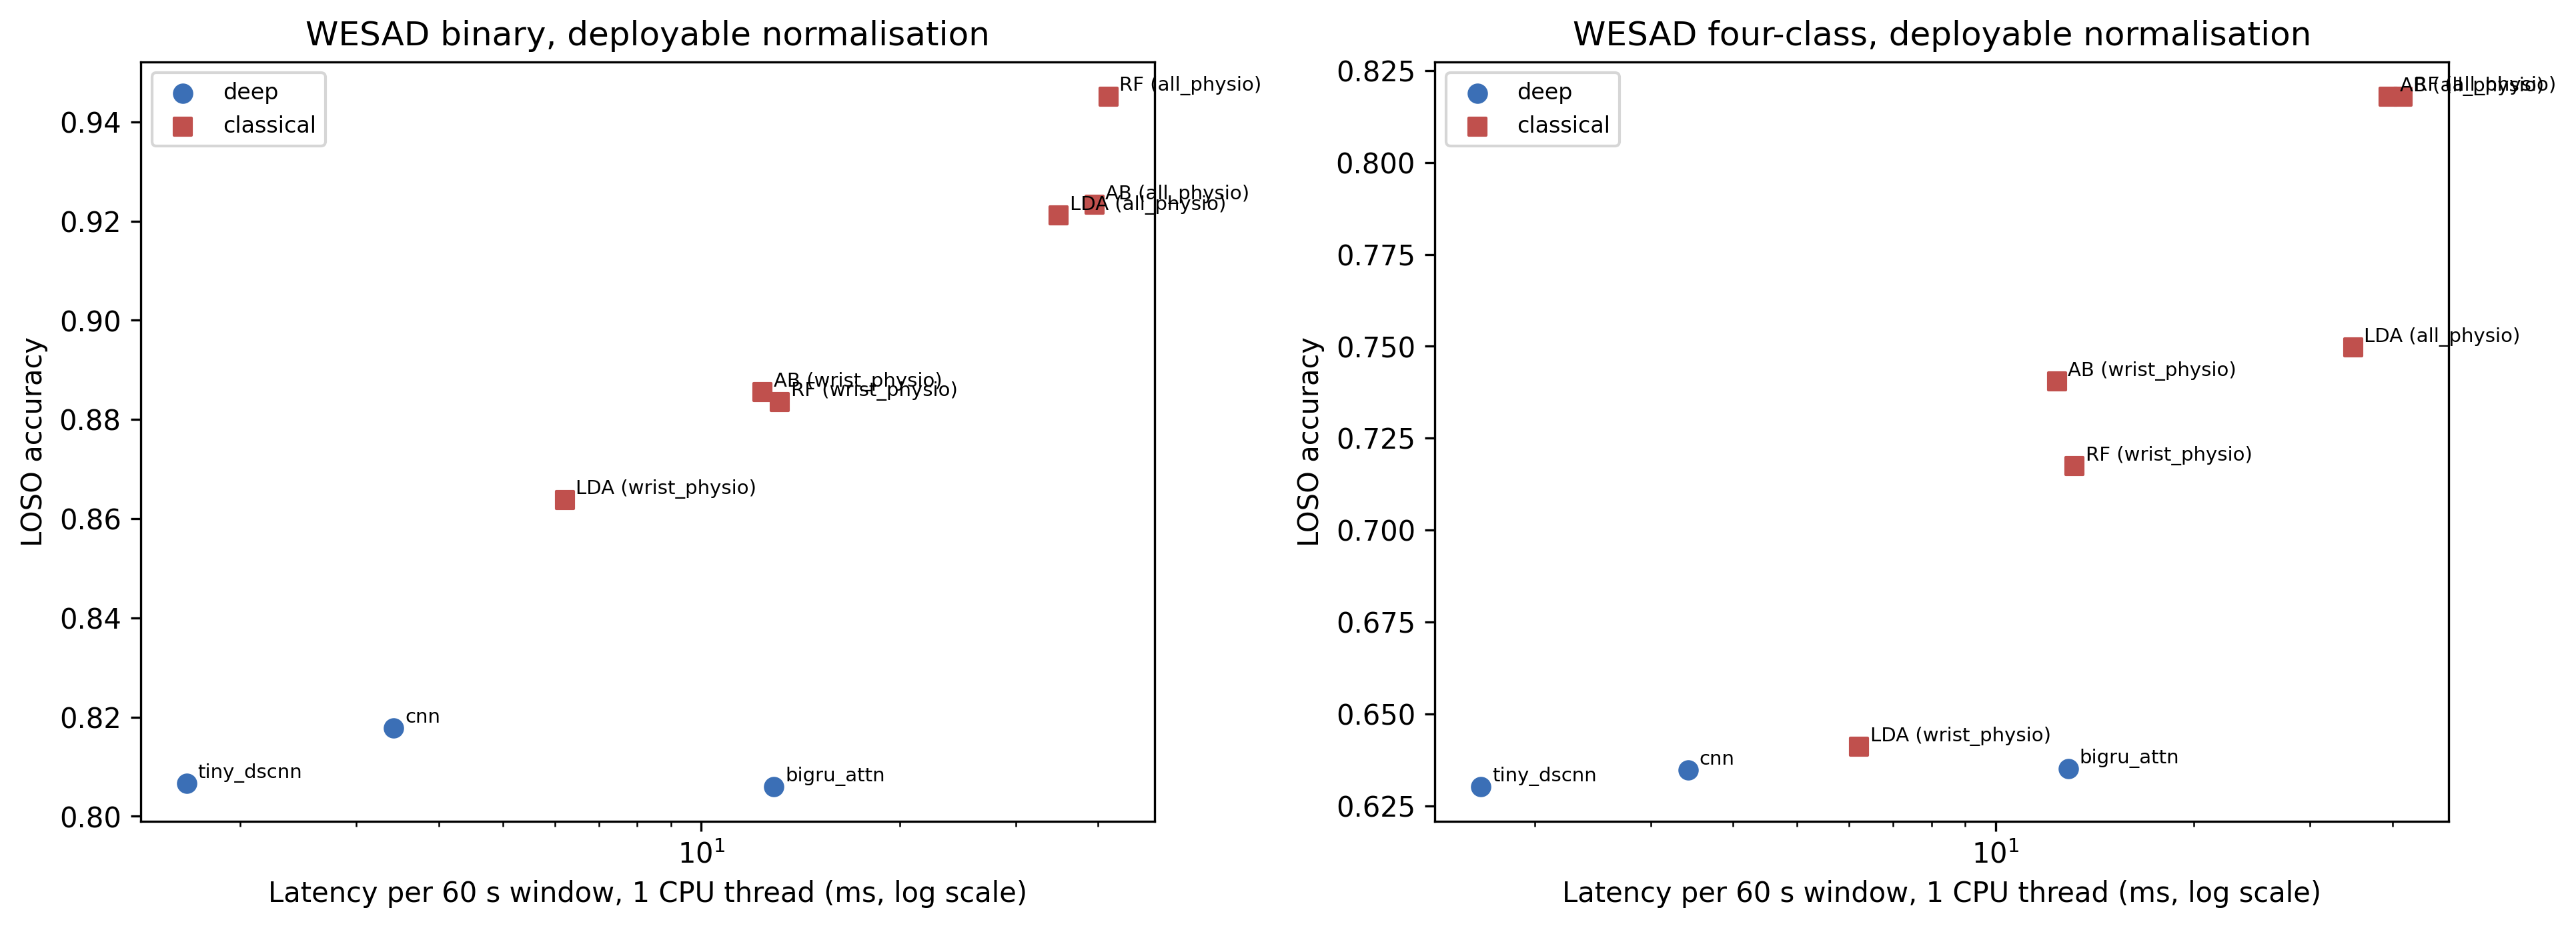

Source data for this figure (header and first rows):
task, kind, name, accuracy, latency_ms, size_kb
binary, deep, bigru_attn, 0.8059, 12.9, 3178
binary, deep, cnn, 0.8178, 3.418, 288.9
binary, deep, tiny_dscnn, 0.8066, 1.659, 31.25
binary, classical, RF (all_physio), 0.9452, 41.47, 1814
binary, classical, AB (all_physio), 0.9233, 39.47, 3239
binary, classical, LDA (all_physio), 0.9212, 34.86, 15.55
binary, classical, RF (wrist_physio), 0.8836, 13.17, 2822
binary, classical, AB (wrist_physio), 0.8855, 12.39, 6308
binary, classical, LDA (wrist_physio), 0.8638, 6.21, 6.672
four_class, deep, bigru_attn, 0.635, 12.9, 3178
four_class, deep, cnn, 0.6347, 3.418, 288.9
four_class, deep, tiny_dscnn, 0.6301, 1.659, 31.25
four_class, classical, RF (all_physio), 0.818, 41.47, 1814
four_class, classical, AB (all_physio), 0.8179, 39.47, 3239
four_class, classical, LDA (all_physio), 0.7497, 34.86, 15.55
four_class, classical, RF (wrist_physio), 0.7174, 13.17, 2822
four_class, classical, AB (wrist_physio), 0.7404, 12.39, 6308
four_class, classical, LDA (wrist_physio), 0.6411, 6.21, 6.672
